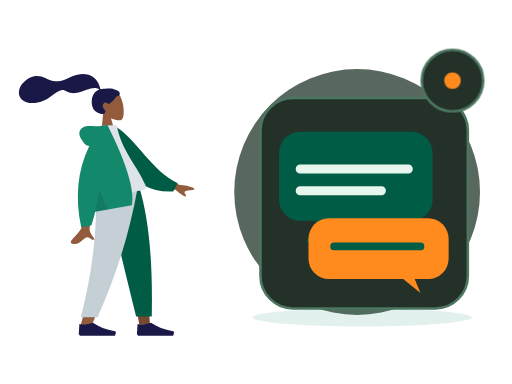
t = 0.00 s
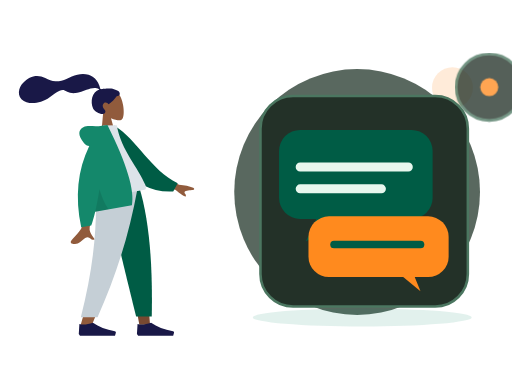
t = 0.70 s
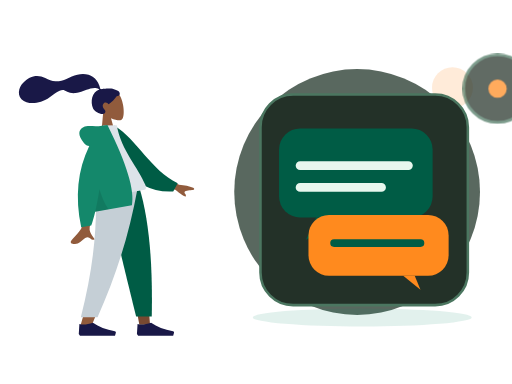
t = 1.05 s
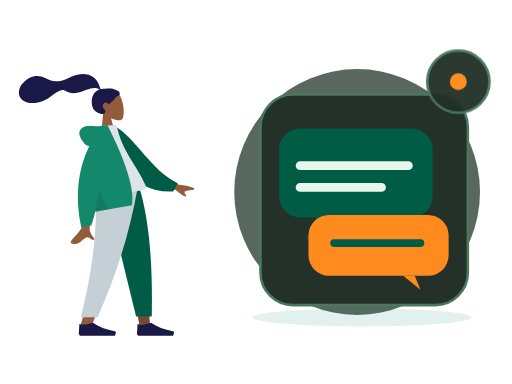
t = 1.75 s
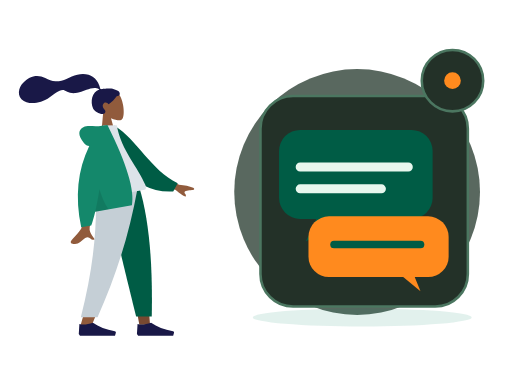
t = 2.10 s
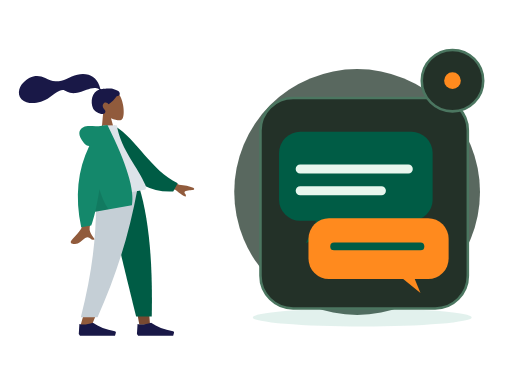
t = 2.80 s

The animated SVG that drew these frames (rendered in a browser with its animation timeline set to each time). Animation: 2 CSS @keyframes rules; one cycle of 2.80 s.

<?xml version="1.0" encoding="UTF-8"?>
<svg xmlns="http://www.w3.org/2000/svg" xmlns:xlink="http://www.w3.org/1999/xlink" width="800" height="600" viewBox="0 0 800 600" role="img" aria-labelledby="base-ai-chat-title base-ai-chat-desc" data-illustration="base-ai-chat" data-base="BASE-AI-CHAT" data-theme="dark" data-motion="on" data-requires-business-state="false" data-status="REVUE_VISUELLE_REQUISE">
<title id="base-ai-chat-title">Ai Chat — master</title><desc id="base-ai-chat-desc">Illustration Zamurek. Géométrie vectorielle native. Famille BASE-AI-CHAT. Sources Humaaans / IRA Design lorsque présentes. Pas de preuve transactionnelle.</desc>
<style><![CDATA[#base-ai-chat-seal{transform-box:fill-box;transform-origin:center;animation:base-ai-chat-hint 2s ease-in-out 1}#base-ai-chat-device{transform-box:fill-box;transform-origin:center;animation:base-ai-chat-float 2.8s ease-in-out 1}@keyframes base-ai-chat-hint{0%,100%{scale:1;opacity:1}50%{scale:1.1;opacity:.72}}@keyframes base-ai-chat-float{0%,100%{translate:0 0}50%{translate:0 -6px}}@media(prefers-reduced-motion:reduce){*{animation:none!important;transition:none!important}}]]></style>
<g id="base-ai-chat-background" data-layer="decor">
<circle cx="558" cy="300" r="192" fill="#33453A" opacity=".81"/>
<ellipse cx="566" cy="496" rx="171" ry="14" fill="#14886B" opacity=".12"/>
<circle cx="707" cy="137" r="32" fill="#FF8A1E" opacity=".17"/>
<path d="M701 218l10 16 16 10-16 10-10 16-10-16-16-10 16-10z" fill="#D21868" opacity=".25"/></g>
<g id="base-ai-chat-person" data-upstream="Humaaans" data-source="standing-1.svg"><svg x="9" y="89" width="355" height="445" viewBox="0 0 380 480" overflow="visible">
    
    <title>humaaans/standing-1</title>
    <desc>Created with Sketch.</desc>
    <g id="base-ai-chat-person-node-0" data-part="part" stroke="none" stroke-width="1" fill="none" fill-rule="evenodd">
        <g id="base-ai-chat-person-node-1" data-part="part" transform="translate(34.000000, 17.000000)">
            <g id="base-ai-chat-person-node-2" data-part="head" transform="translate(132.804269, 62.826718) rotate(-7.000000) translate(-132.804269, -62.826718) translate(61.952002, 8.590719)">
                <g id="base-ai-chat-person-node-3" data-part="head" stroke-width="1" transform="translate(56.316359, 32.329762)" fill="#915B3C">
                    <path d="M8.61668863,35.9695996 C3.8111203,30.3288374 0.558611141,23.4160055 1.10210733,15.6699789 C2.66807119,-6.64848056 33.7361385,-1.73870383 39.7795208,9.52573796 C45.8229031,20.7901798 45.1047922,49.3633705 37.294259,51.3766405 C34.1794292,52.1795298 27.5439155,50.2127726 20.7905107,46.1421897 L25.0294931,76.1313749 L0,76.1313749 L8.61668863,35.9695996 Z"></path>
                </g>
                <path d="M81.829704,28.872831 C78.5308893,28.3318613 69.6486851,27.9599296 68.010648,27.9601697 C66.963865,27.9601697 65.8294711,28.1993201 65.2094921,27.2381565 C64.7017796,26.4510733 64.8877733,25.1198989 64.7362495,24.2065173 C64.5603095,23.1454676 64.3104029,22.0981043 64.0576238,21.0533821 C63.3383046,18.0805701 62.2505886,15.2523048 60.728648,12.5969192 C57.8729147,7.61509999 53.6893732,3.71281899 48.4078227,1.44209099 C42.5754723,-1.06514616 35.9756884,-1.63925112 29.7021715,-1.13069641 C22.988685,-0.586605299 16.9114548,1.62961754 10.5728281,3.7152201 C4.53246162,5.70261733 -1.79419635,6.48489838 -8.11175811,5.51437045 C-14.4769553,4.53663921 -19.2864601,1.08672699 -24.6553822,-2.18766423 C-30.1516514,-5.53985134 -36.4328283,-7.73230322 -42.9303994,-7.22831061 C-48.9956608,-6.75769341 -54.5857646,-4.25333759 -59.6011311,-0.907873572 C-64.293582,2.22221104 -68.1654584,5.98810909 -70.3514228,11.2883153 C-72.7030342,16.9897466 -72.7008798,23.247995 -68.8337909,28.2867205 C-63.2286065,35.5904113 -52.8227742,37.479123 -44.1655698,37.2913563 C-39.1581026,37.1830663 -34.2401613,36.2689645 -29.5125225,34.6061971 C-23.2076476,32.3885335 -17.7592532,28.6298388 -11.8608356,25.5801913 C-9.09271325,24.1491309 -6.2314744,22.9737884 -3.23235606,22.1271577 C-0.322045518,21.3052583 2.54445956,20.9282844 5.17948986,22.6863758 C7.96700148,24.5462741 10.4648704,26.3732774 13.6538124,27.5375747 C16.7130137,28.6545702 19.9534211,29.2793386 23.2127391,29.2541269 C29.5542383,29.2051443 35.8054934,27.2292724 41.9645895,25.9057816 C46.9871373,24.8267236 52.3610863,23.7512672 57.481538,24.788546 C59.6181914,25.2214658 62.7391512,26.1151582 63.5108934,28.3357031 C50.5222143,30.6897495 45.4209244,46.7531632 49.0826303,58.5452455 C51.058903,64.9098629 62.9385498,72.3500334 67.5575128,69.0040579 C70.4837588,66.8842862 68.7072267,64.1014098 67.5575128,62.264322 C65.3557497,58.7462183 64.6024393,54.2270926 68.6765868,51.7777221 C72.1908383,49.6652272 75.8858316,54.6818421 75.9557288,54.6763195 C76.9216034,54.6002044 85.267599,49.8801773 91.017838,42.9924605 C96.6904702,43.3287282 97.5510906,39.5883405 96.1965772,36.5294063 C94.8420637,33.4704722 86.3876266,29.6207762 81.829704,28.872831 Z" id="base-ai-chat-person-node-4" data-part="part" fill="#191847"></path>
            </g>
            <g id="base-ai-chat-person-node-5" data-part="legs" transform="translate(0.000000, 203.685999)">
                <polygon id="base-ai-chat-person-node-6" data-part="part" fill="#784931" points="133.49063 9.9475983e-14 171.692767 131.641481 189.661145 230.479916 207.695982 230.479916 189.693287 9.9475983e-14"></polygon>
                <path d="M116.322199,0 C118.987817,68.3870665 117.936536,105.687231 117.339939,111.900493 C116.743342,118.113756 113.356416,159.726021 90.276884,232.565707 L109.034701,232.565707 C139.599745,162.688474 150.269709,121.076209 153.775289,111.900493 C157.280868,102.724778 167.634408,65.4246134 182.750117,0 L116.322199,0 Z" id="base-ai-chat-person-node-7" data-part="part" fill="#915B3C"></path>
                <path d="M132.670537,1.13686838e-13 C142.607509,45.2981944 159.794211,117.605619 184.230644,216.922274 L210.608646,216.922274 C212.556962,114.983226 204.268916,47.8902794 189.91609,1.13686838e-13 L132.670537,1.13686838e-13 Z" id="base-ai-chat-person-node-8" data-part="part" fill="#005C45"></path>
                <path d="M116.188908,0 C118.799532,68.3870665 112.033935,135.76128 91.0765976,217.987026 L119.220475,217.987026 C149.841711,149.152689 171.788937,82.1109421 186.788408,0 L116.188908,0 Z" id="base-ai-chat-person-node-9" data-part="part" fill="#C5CFD6"></path>
                <g id="base-ai-chat-person-node-10" data-part="part" transform="translate(87.603226, 207.536214)" fill="#191847">
                    <path d="M0,38.5871352 L1.03499318,21.9008065 C7.09473278,23.6731293 14.6846828,22.9778656 23.8048432,19.8150154 C33.6112156,26.7613376 45.956156,31.504481 60.8396644,34.0444457 L60.8396664,34.0444341 C61.9752066,34.2382212 62.7386484,35.315854 62.5448613,36.4513942 C62.532312,36.5249296 62.5158268,36.5977389 62.4954767,36.6695081 L61.0645978,41.7158218 L23.8048432,41.7158218 L2.06998637,41.7158218 L0,38.5871352 Z" id="base-ai-chat-person-node-11" data-part="part"></path>
                </g>
                <g id="base-ai-chat-person-node-12" data-part="part" transform="translate(185.635407, 207.536214)" fill="#191847">
                    <path d="M0,38.5871352 L1.03499318,21.9008065 C7.09473278,23.6731293 14.6846828,22.9778656 23.8048432,19.8150154 C33.6112156,26.7613376 45.956156,31.504481 60.8396644,34.0444457 L60.8396664,34.0444341 C61.9752066,34.2382212 62.7386484,35.315854 62.5448613,36.4513942 C62.532312,36.5249296 62.5158268,36.5977389 62.4954767,36.6695081 L61.0645978,41.7158218 L23.8048432,41.7158218 L2.06998637,41.7158218 L0,38.5871352 Z" id="base-ai-chat-person-node-13" data-part="part"></path>
                </g>
            </g>
            <g id="base-ai-chat-person-node-14" data-part="body" transform="translate(155.249818, 192.734499) rotate(-10.000000) translate(-155.249818, -192.734499) translate(21.880847, 95.214000)">
                <path d="M198.964869,96.1669474 L232.231433,120.595314 C241.254011,123.029931 248.792082,126.059006 254.845649,129.682538 C256.275606,130.985537 258.003844,133.624326 252.073465,133.168278 C246.143085,132.712229 239.884706,132.499245 239.066429,134.522006 C238.248152,136.544766 241.836896,138.963766 240.182801,141.693 C239.080072,143.512489 233.870334,138.950187 224.553589,128.006095 L191.610963,114.34562 L198.964869,96.1669474 Z M71.2380339,97.0100305 L93.0318307,97.0957353 C79.5751668,140.53616 72.3105679,163.585377 71.2380339,166.243387 C68.8248325,172.223909 73.9314912,181.33214 76.1153011,186.226836 C69.002705,189.409511 69.7605597,177.622767 60.788211,181.797022 C52.5986673,185.607089 46.3689017,192.510675 36.9070672,186.672433 C35.7437902,185.954655 34.4690282,183.252093 37.5490144,181.140184 C45.2223833,175.878647 56.2801726,166.67001 57.7742541,163.638916 C59.8117011,159.505478 64.2996277,137.295849 71.2380339,97.0100305 Z" id="base-ai-chat-person-node-15" data-part="part" fill="#915B3C"></path>
                <path d="M127.996379,9.99126343 L136.845297,7.66438547 C172.696724,33.5424787 191.22711,87.6619834 234.647976,113.391279 L225.880465,126.441219 C154.233028,123.866416 130.7617,57.9296166 127.996379,9.99126343 Z" id="base-ai-chat-person-node-16" data-part="part" fill="#005C45" transform="translate(181.322177, 67.052802) rotate(5.000000) translate(-181.322177, -67.052802) "></path>
                <path d="M93.8605991,118.890092 C130.019619,118.890092 156.617436,118.890092 173.65405,118.890092 C177.300204,118.890092 176.613156,113.625177 176.086082,110.968472 C170.003016,80.3068849 146.257032,47.2551777 146.257032,3.60918021 L123.240844,0 C104.2035,30.6177517 97.6200564,68.3144034 93.8605991,118.890092 Z" id="base-ai-chat-person-node-17" data-part="part" fill="#DDE3E9"></path>
                <path d="M94.5018144,30.0958364 C91.159002,29.1349436 88.5118406,26.8938416 86.5603303,23.3725304 C78.1478728,8.19306644 81.186005,-0.164352814 90.176254,-2.91148372 C99.1665031,-5.65861462 107.183923,-2.17603713e-14 121.507793,-7.54951657e-15 C122.286892,-6.66133815e-15 123.000459,0.0488414414 123.648494,0.146524324 L130.853759,0.557677906 C151.526451,70.6198746 157.227856,117.364282 147.957974,140.790899 L85.1543132,140.790899 C81.433263,149.467655 77.8725321,156.767924 74.4721203,162.691705 L57.359255,162.691705 C55.7486939,110.616897 68.1295471,66.4182737 94.5018144,30.0958364 Z" id="base-ai-chat-person-node-18" data-part="part" fill="#14886B"></path>
                <path d="M98.8302349,104.808535 C100.805398,121.334664 104.015698,133.328785 108.461137,140.790899 L85.1543132,140.790899 C89.4948142,130.669705 94.0534546,118.675583 98.8302345,104.808534 Z" id="base-ai-chat-person-node-19" data-part="part" fill-opacity="0.1" fill="#000000"></path>
            </g>
        </g>
    </g>
</svg></g>
<g id="base-ai-chat-device" data-layer="object" transform="translate(407 153)">
<rect x="0" y="0" width="324" height="329" rx="51" fill="#233128" stroke="#4B7660" stroke-width="4"/>
<g id="base-ai-chat-object-geometry" transform="translate(1 16)"><rect x="28" y="37" width="240" height="139" rx="33" fill="#005C45"/><path d="M86 176l-16 35 65-35" fill="#005C45"/><rect x="74" y="172" width="219" height="95" rx="32" fill="#FF8A1E"/><path d="M222 267l27 22-9-22" fill="#FF8A1E"/><path d="M61 95h169M61 129h127" stroke="#E8F7EE" stroke-width="14" stroke-linecap="round"/><path d="M114 216h135" stroke="#005C45" stroke-width="12" stroke-linecap="round"/></g>
</g>

<g id="base-ai-chat-seal" data-layer="contextual-accessory" transform="translate(707 126)">
<circle r="48" fill="#233128" stroke="#4B7660" stroke-width="4"/>
<g id="base-ai-chat-context-symbol"><circle r="13" fill="#FF8A1E"/></g></g>
</svg>
